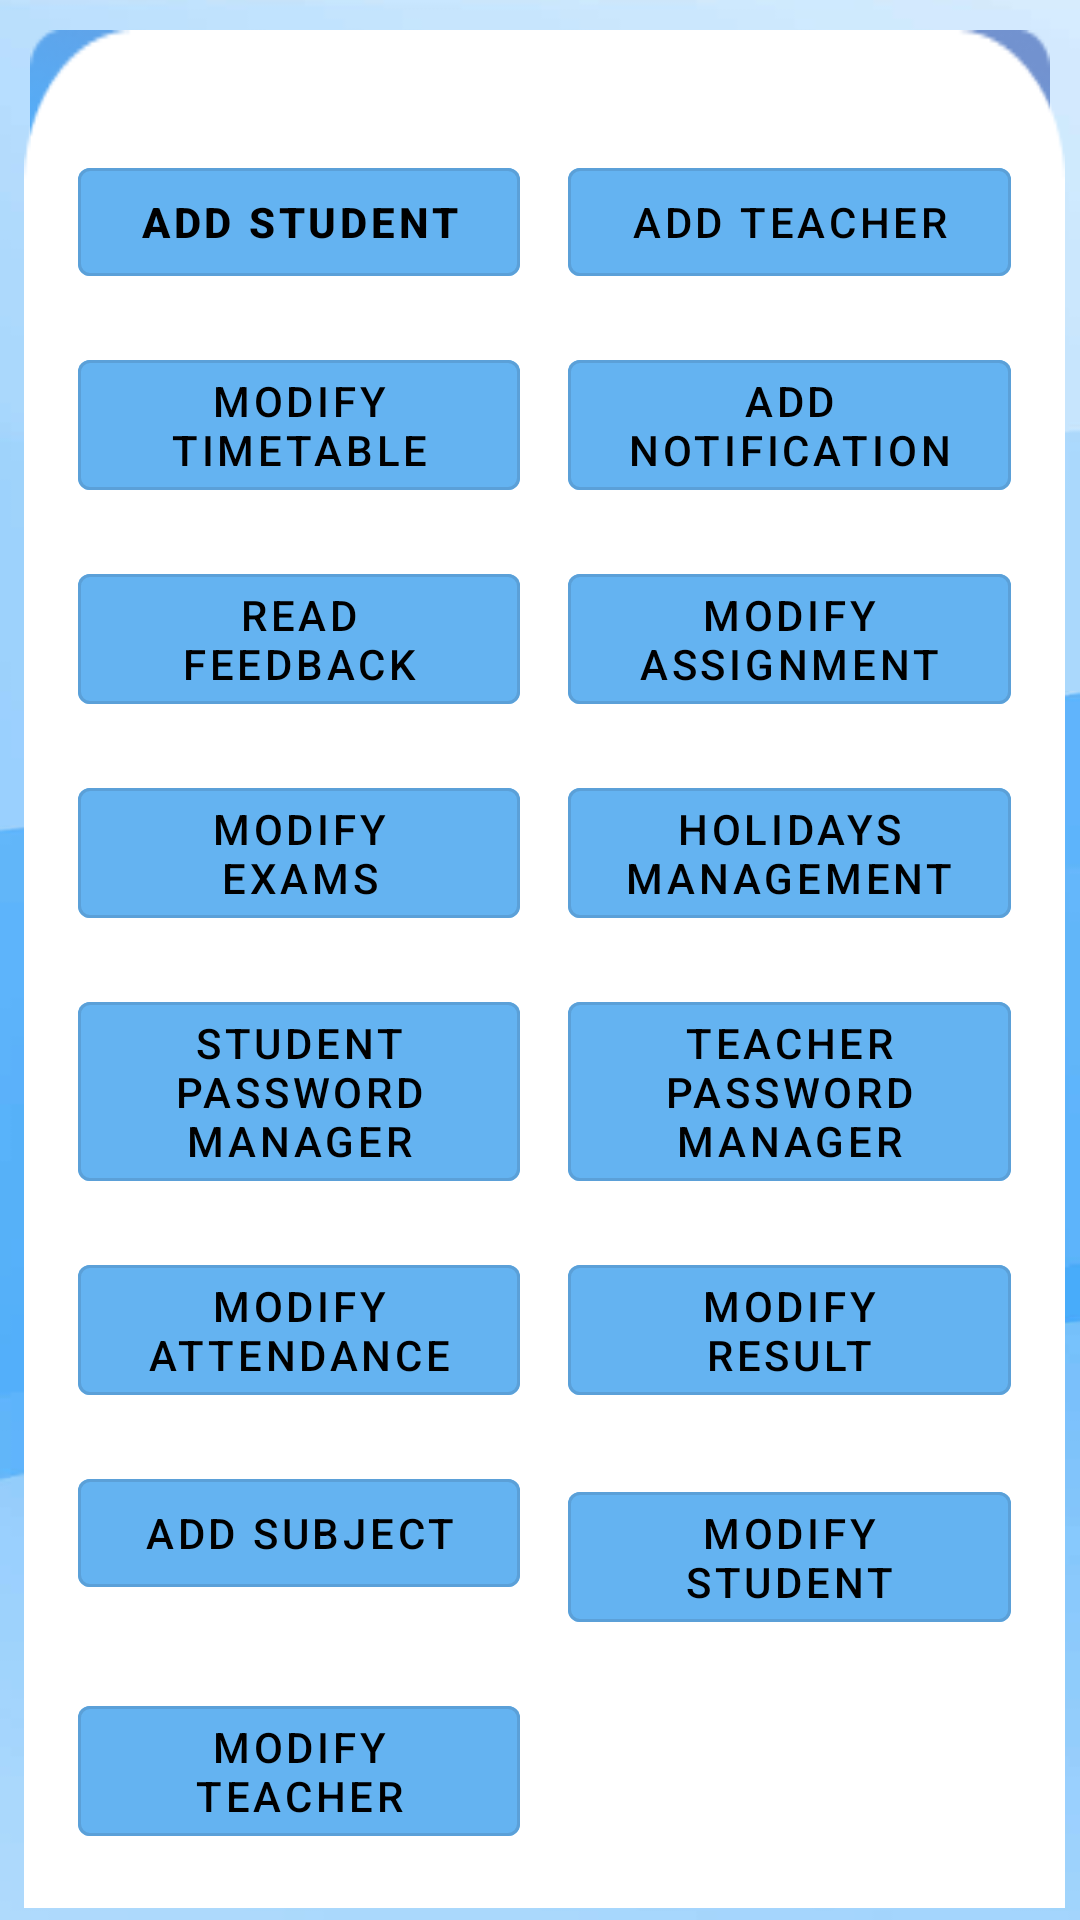

Here is an Android app screen rendered from its layout file. Give the layout XML and the strings, colors and styles it references.
<!-- AndroidManifest.xml: application theme Theme.Dynamic_view -->
<!-- res/layout/admindasboard.xml -->
<androidx.constraintlayout.widget.ConstraintLayout
    xmlns:android="http://schemas.android.com/apk/res/android"
    xmlns:app="http://schemas.android.com/apk/res-auto"
    xmlns:tools="http://schemas.android.com/tools"
    android:layout_width="match_parent"

    android:layout_height="match_parent"
    >
    <ImageView
        android:id="@+id/blue_b_1"
        android:layout_width="match_parent"
        android:layout_height="match_parent"
        android:layout_marginStart="0dp"
        android:layout_marginTop="0dp"
        android:contentDescription="@string/blue_b_1"
        android:scaleType="fitXY"
        android:src="@drawable/blue_b_1_ek1" />

    
    <TextView
        android:id="@+id/titleAdmin"
        android:layout_width="match_parent"
        android:layout_height="wrap_content"
        android:layout_marginStart="10dp"
        android:layout_marginTop="10dp"
        android:layout_marginEnd="10dp"
        android:gravity="center"
        android:padding="16dp"
        android:background="@drawable/bg"
        android:text="Admin"
        android:textSize="30dp"
        android:textStyle="bold"
        app:layout_constraintEnd_toEndOf="parent"
        app:layout_constraintStart_toStartOf="parent"
        app:layout_constraintTop_toTopOf="parent"
        tools:ignore="MissingConstraints" />

<ScrollView
    android:layout_width="match_parent"
    android:layout_height="wrap_content"

    tools:ignore="MissingConstraints">
    <LinearLayout
        android:layout_width="match_parent"
        android:layout_height="wrap_content"
        android:layout_marginStart="8dp"
        android:layout_marginTop="10dp"
        android:layout_marginEnd="5dp"
        android:orientation="vertical"
        android:background="@drawable/curve_bg"
        app:layout_constraintEnd_toEndOf="parent"
        app:layout_constraintStart_toStartOf="@+id/titleAdmin"
        app:layout_constraintTop_toBottomOf="@+id/titleAdmin"
        tools:ignore="MissingConstraints">


        
        <GridLayout
            android:layout_width="match_parent"
            android:layout_height="wrap_content"
            android:alignmentMode="alignMargins"
            android:padding="10sp"
            android:columnCount="2"
            android:columnOrderPreserved="false"
            android:rowCount="6">

            

            
            <com.google.android.material.button.MaterialButton
                android:id="@+id/btnAddStudent"
                style="@style/Widget.MaterialComponents.Button.OutlinedButton"
                android:layout_width="0dp"
                android:layout_marginTop="30dp"
                android:layout_height="wrap_content"
                android:layout_row="0"

                android:backgroundTint="@color/adminBlue"
                android:layout_column="0"
                android:layout_columnWeight="1"
                android:layout_margin="8dp"
                android:textColor="@color/black"
                android:textStyle="bold"
                android:onClick="goToAddStudent"
                android:text="Add Student" />

            <com.google.android.material.button.MaterialButton
                android:id="@+id/btnAddTeacher"
                style="@style/Widget.MaterialComponents.Button.OutlinedButton"
                android:layout_width="0dp"
                android:layout_height="wrap_content"
                android:layout_marginTop="30dp"
                android:textColor="@color/black"
                android:backgroundTint="@color/adminBlue"
                android:layout_columnWeight="1"
                android:layout_margin="8dp"
                android:text="Add Teacher" />

            
            <com.google.android.material.button.MaterialButton
                android:id="@+id/btnModifyTimetable"
                style="@style/Widget.MaterialComponents.Button.OutlinedButton"
                android:layout_width="0dp"
                android:layout_height="wrap_content"
                android:textColor="@color/black"

                android:layout_columnWeight="1"
                android:layout_margin="8dp"
                android:backgroundTint="@color/adminBlue"
                android:text="Modify Timetable" />

            
            <com.google.android.material.button.MaterialButton
                android:id="@+id/btnAddNotification"
                style="@style/Widget.MaterialComponents.Button.OutlinedButton"
                android:layout_width="0dp"
                android:layout_height="wrap_content"
                android:textColor="@color/black"

                android:backgroundTint="@color/adminBlue"
                android:layout_columnWeight="1"
                android:layout_margin="8dp"
                android:text="Add Notification" />

            
            <com.google.android.material.button.MaterialButton
                android:id="@+id/btnReadFeedback"
                style="@style/Widget.MaterialComponents.Button.OutlinedButton"
                android:layout_width="0dp"
                android:layout_height="wrap_content"
                android:layout_columnWeight="1"
                android:textColor="@color/black"

                android:backgroundTint="@color/adminBlue"
                android:layout_margin="8dp"
                android:text="Read Feedback" />

            
            <com.google.android.material.button.MaterialButton
                android:id="@+id/btnModifyAssignment"
                style="@style/Widget.MaterialComponents.Button.OutlinedButton"
                android:layout_width="0dp"
                android:layout_height="wrap_content"
                android:textColor="@color/black"

                android:backgroundTint="@color/adminBlue"
                android:layout_columnWeight="1"
                android:layout_margin="8dp"
                android:text="Modify Assignment" />

            
            <com.google.android.material.button.MaterialButton
                android:id="@+id/btnModifyExams"
                style="@style/Widget.MaterialComponents.Button.OutlinedButton"
                android:layout_width="0dp"
                android:layout_height="wrap_content"
                android:layout_columnWeight="1"
                android:textColor="@color/black"

                android:backgroundTint="@color/adminBlue"
                android:layout_margin="8dp"
                android:text="Modify Exams" />

            
            <com.google.android.material.button.MaterialButton
                android:id="@+id/btnHolidaysManagement"
                style="@style/Widget.MaterialComponents.Button.OutlinedButton"
                android:layout_width="0dp"
                android:layout_height="wrap_content"

                android:textColor="@color/black"
                android:layout_columnWeight="1"
                android:layout_margin="8dp"

                android:backgroundTint="@color/adminBlue"
                android:text="Holidays Management" />

            
            <com.google.android.material.button.MaterialButton
                android:id="@+id/btnStudentPasswordManager"
                style="@style/Widget.MaterialComponents.Button.OutlinedButton"
                android:layout_width="0dp"
                android:layout_height="wrap_content"
                android:textColor="@color/black"

                android:backgroundTint="@color/adminBlue"
                android:layout_columnWeight="1"
                android:layout_margin="8dp"
                android:text="Student Password Manager" />

            
            <com.google.android.material.button.MaterialButton
                android:id="@+id/btnTeacherPasswordManager"
                style="@style/Widget.MaterialComponents.Button.OutlinedButton"
                android:layout_width="0dp"
                android:layout_height="wrap_content"
                android:layout_columnWeight="1"

                android:textColor="@color/black"
                android:backgroundTint="@color/adminBlue"
                android:layout_margin="8dp"
                android:text="Teacher Password Manager" />

            <com.google.android.material.button.MaterialButton
                android:id="@+id/btnModifyAttendance"
                style="@style/Widget.MaterialComponents.Button.OutlinedButton"
                android:layout_width="0dp"
                android:layout_height="wrap_content"
                android:layout_columnWeight="1"

                android:textColor="@color/black"
                android:backgroundTint="@color/adminBlue"
                android:layout_margin="8dp"
                android:text="Modify Attendance" />

            <com.google.android.material.button.MaterialButton
                android:id="@+id/btnModifyResult"
                style="@style/Widget.MaterialComponents.Button.OutlinedButton"
                android:layout_width="0dp"
                android:layout_height="wrap_content"
                android:layout_columnWeight="1"

                android:textColor="@color/black"
                android:backgroundTint="@color/adminBlue"
                android:layout_margin="8dp"
                android:text="Modify Result" />

            
            <com.google.android.material.button.MaterialButton
                android:id="@+id/btnAddSubject"
                style="@style/Widget.MaterialComponents.Button.OutlinedButton"
                android:layout_width="0dp"
                android:layout_height="wrap_content"
                android:layout_columnWeight="1"

                android:textColor="@color/black"
                android:backgroundTint="@color/adminBlue"
                android:layout_margin="8dp"
                android:text="Add Subject" />

            
            <com.google.android.material.button.MaterialButton
                android:id="@+id/btnModifyStudent"
                style="@style/Widget.MaterialComponents.Button.OutlinedButton"
                android:layout_width="0dp"
                android:layout_height="wrap_content"
                android:layout_columnWeight="1"

                android:textColor="@color/black"
                android:backgroundTint="@color/adminBlue"
                android:layout_margin="8dp"
                android:text="Modify Student" />

            
            <com.google.android.material.button.MaterialButton
                android:id="@+id/btnModifyTeacher"
                style="@style/Widget.MaterialComponents.Button.OutlinedButton"
                android:layout_width="0dp"
                android:layout_height="wrap_content"
                android:layout_columnWeight="1"

                android:textColor="@color/black"
                android:backgroundTint="@color/adminBlue"
                android:layout_margin="8dp"
                android:text="Modify Teacher" />







            
            

        </GridLayout>

    </LinearLayout>
</ScrollView>
</androidx.constraintlayout.widget.ConstraintLayout>
<!-- resources referenced by this layout -->
<resources>
  <color name="adminBlue">#64B3F1</color>
  <color name="black">#FF000000</color>
  <!-- drawable bg: png bitmap (drawable, 19243 bytes) -->
  <!-- drawable blue_b_1_ek1: png bitmap (drawable, 42701 bytes) -->
  <!-- drawable curve_bg: png bitmap (drawable, 2337 bytes) -->
  <string name="blue_b_1">blue_b_1</string>
  <style name="Theme.Dynamic_view" parent="Base.Theme.Dynamic_view" />
  <style name="Base.Theme.Dynamic_view" parent="Theme.Material3.DayNight.NoActionBar">
          
          
      </style>
</resources>
